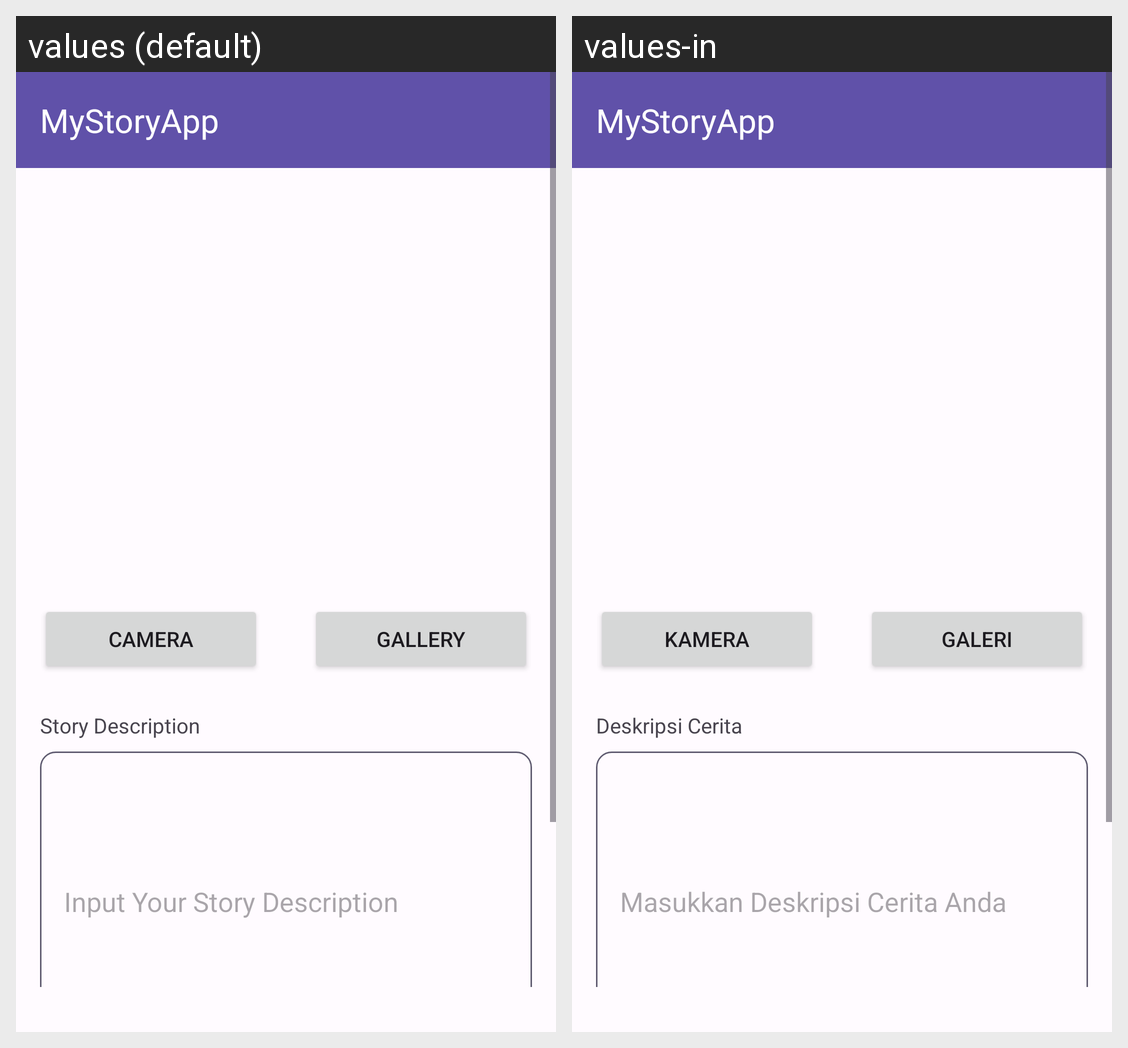

The Android screen above is rendered under two locales of the same app. Produce the string resources it draws, with the default and per-locale values.
Android screen res/layout/activity_add_story.xml rendered under 2 locales, left to right: values (default), values-in. Device: Nexus 5 (rendered at 1080×1920; each locale shown at half size, 540×960, under a caption strip naming it); theme Theme.MyStoryApp.
Strings drawn on this screen, with the default value and each locale's value (text and hints the layout hard-codes, and strings that could not be matched under every locale, appear in the picture but are not listed):

app_name
  values: MyStoryApp
  values-in: MyStoryApp  [not translated; the default value is used]

camera
  values: Camera
  values-in: Kamera

gallery
  values: Gallery
  values-in: Galeri

story_description
  values: Story Description
  values-in: Deskripsi Cerita

input_your_story_description
  values: Input Your Story Description
  values-in: Masukkan Deskripsi Cerita Anda
